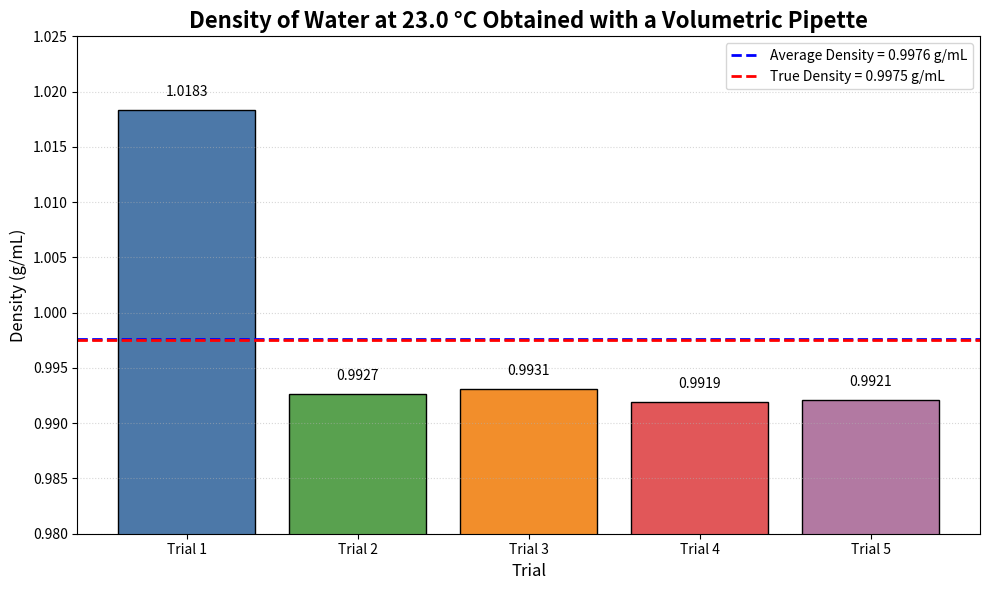

Here is the Python script that generated this plot:
#This code produces the bar graph for the measurements lab
import matplotlib.pyplot as plt

# Trial data
trials = ["Trial 1", "Trial 2", "Trial 3", "Trial 4", "Trial 5"]

volumes = [10.00, 20.00, 30.00, 40.00, 50.00]
masses = [10.183, 19.853, 29.793, 39.677, 49.605]

# Calculate density for each trial
densities = [mass / volume for mass, volume in zip(masses, volumes)]

# Calculate average density
average_density = sum(densities) / len(densities)

# True density of water at 23.0 °C
true_density = 0.9975

# Create the bar graph
plt.figure(figsize=(10, 6))

bars = plt.bar(
    trials,
    densities,
    color=["#4C78A8", "#59A14F", "#F28E2B", "#E15759", "#B279A2"],
    edgecolor="black"
)

# Add average density line
plt.axhline(
    average_density,
    color="blue",
    linestyle="--",
    linewidth=2,
    label=f"Average Density = {average_density:.4f} g/mL"
)

# Add true density line
plt.axhline(
    true_density,
    color="red",
    linestyle="--",
    linewidth=2,
    label=f"True Density = {true_density:.4f} g/mL"
)

# Add density values above each bar
for bar, density in zip(bars, densities):
    plt.text(
        bar.get_x() + bar.get_width() / 2,
        bar.get_height() + 0.001,
        f"{density:.4f}",
        ha="center",
        va="bottom",
        fontsize=10
    )

# Title and axis labels
plt.title(
    "Density of Water at 23.0 °C Obtained with a Volumetric Pipette",
    fontsize=16,
    fontweight="bold"
)

plt.xlabel("Trial", fontsize=12)
plt.ylabel("Density (g/mL)", fontsize=12)

# Make the differences visible
plt.ylim(0.98, 1.025)

# Grid
plt.grid(axis="y", linestyle=":", alpha=0.5)

# Legend
plt.legend()

plt.tight_layout()
plt.show()
